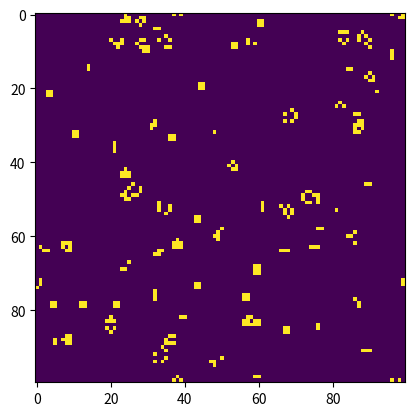

Write Python code to recreate this figure.
import numpy as np
import matplotlib.pyplot as plt
from matplotlib.animation import FuncAnimation


live = 255
dead = 0


# def init():
#     network = np.random.choice((0, 255), N * N, p=[0.90, 0.10]).reshape(N, N)
#     img.set_data(network)
#     return img,


def animate(num_of_frame, img, network, N):
    new_net = network.copy()
    for i in range(N):
        for j in range(N):
            alive_neighbours = int((network[(i + 1) % N, (j + 1) % N] +
                                   network[(i + 1) % N, j % N] +
                                   network[(i + 1) % N, (j - 1) % N] +
                                   network[i % N, (j - 1) % N] +
                                   network[(i - 1) % N, (j - 1) % N] +
                                   network[(i - 1) % N, j % N] +
                                   network[(i - 1) % N, (j + 1) % N] +
                                   network[i % N, (j + 1) % N])/255)
            if network[i, j] == dead:
                if alive_neighbours == 3:
                    new_net[i, j] = live
            else:
                if (alive_neighbours < 2) or (alive_neighbours > 3):
                    new_net[i, j] = dead
    network[:] = new_net[:]
    img.set_data(network)
    return img,


def game_of_life():
    fig = plt.figure()
    ax = plt.axes()
    N = 100
    # network = np.zeros(N * N).reshape(N, N)
    network = np.random.choice((0, 255), N*N, p=[0.90, 0.10]).reshape(N, N)
    img = ax.imshow(network)

    FuncAnimation(fig, animate, frames=50, fargs=(img, network, N,),
                  interval=50, blit=True)
    plt.show()


game_of_life()
